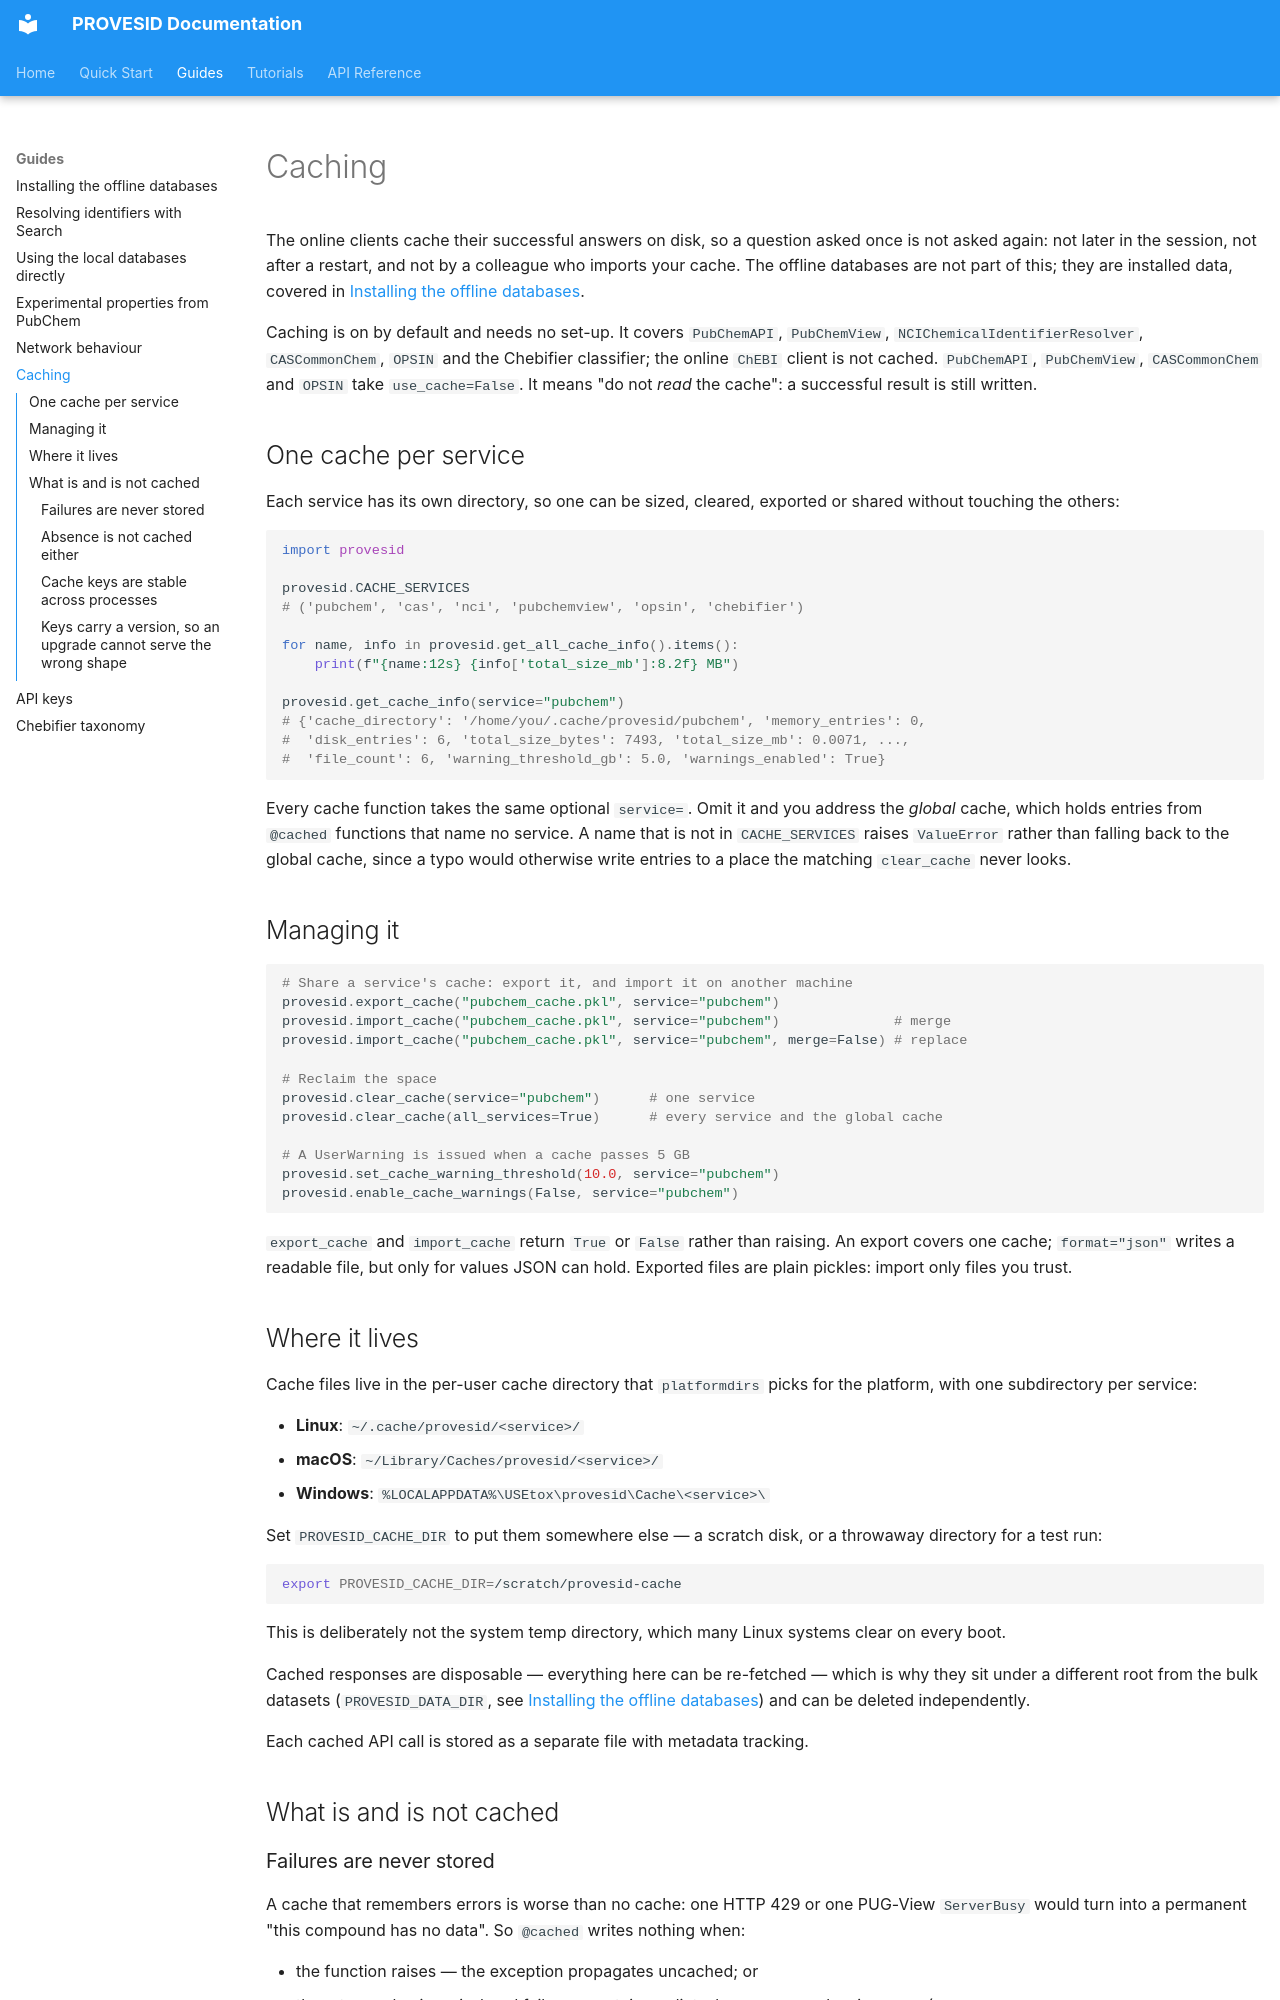

repository: USEtox/PROVESID · page: guide/caching/index.html · generator: mkdocs

# Caching

The online clients cache their successful answers on disk, so a question asked
once is not asked again: not later in the session, not after a restart, and
not by a colleague who imports your cache. The offline databases are not part
of this; they are installed data, covered in
[Installing the offline databases](datasets.md).

Caching is on by default and needs no set-up. It covers `PubChemAPI`,
`PubChemView`, `NCIChemicalIdentifierResolver`, `CASCommonChem`, `OPSIN` and
the Chebifier classifier; the online `ChEBI` client is not cached.
`PubChemAPI`, `PubChemView`, `CASCommonChem` and `OPSIN` take
`use_cache=False`. It means "do not *read* the cache": a successful result is
still written.

## One cache per service

Each service has its own directory, so one can be sized, cleared, exported or
shared without touching the others:

```python
import provesid

provesid.CACHE_SERVICES
# ('pubchem', 'cas', 'nci', 'pubchemview', 'opsin', 'chebifier')

for name, info in provesid.get_all_cache_info().items():
    print(f"{name:12s} {info['total_size_mb']:8.2f} MB")

provesid.get_cache_info(service="pubchem")
# {'cache_directory': '/home/you/.cache/provesid/pubchem', 'memory_entries': 0,
#  'disk_entries': 6, 'total_size_bytes': 7493, 'total_size_mb': 0.0071, ...,
#  'file_count': 6, 'warning_threshold_gb': 5.0, 'warnings_enabled': True}
```

Every cache function takes the same optional `service=`. Omit it and you
address the *global* cache, which holds entries from `@cached` functions that
name no service. A name that is not in `CACHE_SERVICES` raises `ValueError`
rather than falling back to the global cache, since a typo would otherwise
write entries to a place the matching `clear_cache` never looks.

## Managing it

```python
# Share a service's cache: export it, and import it on another machine
provesid.export_cache("pubchem_cache.pkl", service="pubchem")
provesid.import_cache("pubchem_cache.pkl", service="pubchem")              # merge
provesid.import_cache("pubchem_cache.pkl", service="pubchem", merge=False) # replace

# Reclaim the space
provesid.clear_cache(service="pubchem")      # one service
provesid.clear_cache(all_services=True)      # every service and the global cache

# A UserWarning is issued when a cache passes 5 GB
provesid.set_cache_warning_threshold(10.0, service="pubchem")
provesid.enable_cache_warnings(False, service="pubchem")
```

`export_cache` and `import_cache` return `True` or `False` rather than raising.
An export covers one cache; `format="json"` writes a readable file, but only for
values JSON can hold. Exported files are plain pickles: import only files you
trust.

## Where it lives

Cache files live in the per-user cache directory that `platformdirs` picks for
the platform, with one subdirectory per service:

- **Linux**: `~/.cache/provesid/<service>/`
- **macOS**: `~/Library/Caches/provesid/<service>/`
- **Windows**: `%LOCALAPPDATA%\USEtox\provesid\Cache\<service>\`

Set `PROVESID_CACHE_DIR` to put them somewhere else — a scratch disk, or a
throwaway directory for a test run:

```bash
export PROVESID_CACHE_DIR=/scratch/provesid-cache
```

This is deliberately not the system temp directory, which many Linux systems
clear on every boot.

Cached responses are disposable — everything here can be re-fetched — which is
why they sit under a different root from the bulk datasets
(`PROVESID_DATA_DIR`, see [Installing the offline databases](datasets.md)) and
can be deleted independently.

Each cached API call is stored as a separate file with metadata tracking.

## What is and is not cached
